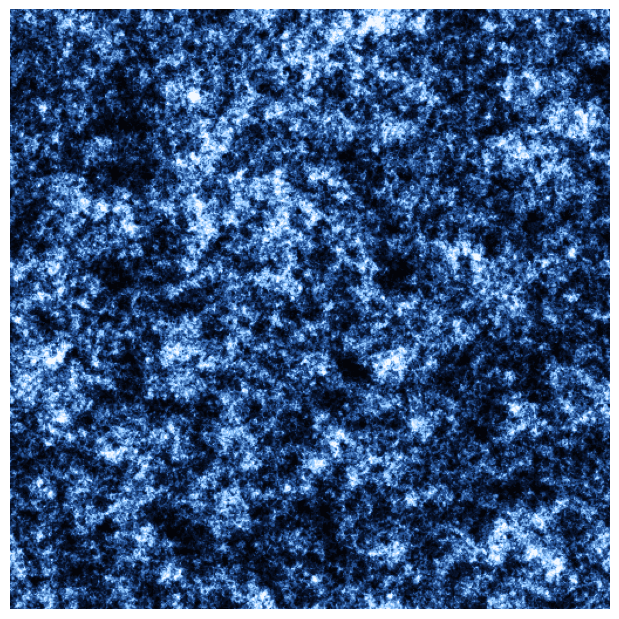

The matplotlib source for this figure: (Note: this script raises an exception after producing the figure.)
"""
Test de style — génère UN champ de densité (layer "Toile cosmique", ~300 Mpc
de côté) et le rend dans deux styles visuels distincts pour comparaison.

Méthode (cf. document d'architecture §4.3) :
  1. Spectre de puissance P(k) via approximation BBKS (transfert CDM standard).
  2. Champ gaussien aléatoire en espace de Fourier, contraint par P(k).
  3. Transformation log-normale pour des densités positives.
"""

import numpy as np
import matplotlib.pyplot as plt
from matplotlib.colors import LinearSegmentedColormap
from scipy.ndimage import gaussian_filter

# --- Paramètres cosmologiques (Planck 2018) ---
OMEGA_M = 0.315
H = 0.674
NS = 0.965
GAMMA = OMEGA_M * H  # paramètre de forme approché (BBKS, sans suppression baryonique)

N = 512               # résolution de la grille
BOX_MPC = 300.0       # côté de la boîte, en Mpc comobiles (échelle "Toile cosmique")
SEED = 42


def bbks_transfer(k_h_mpc):
    """Fonction de transfert BBKS (k en h/Mpc)."""
    q = np.maximum(k_h_mpc, 1e-8) / GAMMA
    return (np.log(1 + 2.34 * q) / (2.34 * q)) * (
        1 + 3.89 * q + (16.1 * q) ** 2 + (5.46 * q) ** 3 + (6.71 * q) ** 4
    ) ** -0.25


def power_spectrum(k_h_mpc):
    T = bbks_transfer(k_h_mpc)
    P = (k_h_mpc ** NS) * T ** 2
    P[k_h_mpc == 0] = 0
    return P


def generate_density_field(n=N, box_mpc=BOX_MPC, seed=SEED, sigma_target=1.0):
    rng = np.random.default_rng(seed)

    # Grille de nombres d'onde (en h/Mpc), convention rfft2
    d = box_mpc / n
    kx = np.fft.fftfreq(n, d=d) * 2 * np.pi
    ky = np.fft.rfftfreq(n, d=d) * 2 * np.pi
    kx_grid, ky_grid = np.meshgrid(kx, ky, indexing="ij")
    k_mag = np.sqrt(kx_grid ** 2 + ky_grid ** 2)

    P = power_spectrum(k_mag)

    # Champ gaussien complexe en Fourier, amplitude sqrt(P(k)), phases aléatoires
    noise_real = rng.normal(size=k_mag.shape)
    noise_imag = rng.normal(size=k_mag.shape)
    delta_k = (noise_real + 1j * noise_imag) * np.sqrt(P / 2.0) * n

    field = np.fft.irfft2(delta_k, s=(n, n))

    # Normalisation à une variance cible (proxy simplifié de sigma8)
    field = field / field.std() * sigma_target

    # Transformation log-normale : densités positives, cohérent avec les
    # statistiques réelles de la matière à grande échelle (cf. §4.3)
    density = np.exp(field - field.var() / 2.0)
    return density


def render_sober(density, path):
    """Style 1 : scientifique sobre — niveaux de bleu/blanc, façon carte de densité réelle."""
    cmap = LinearSegmentedColormap.from_list(
        "sober", ["#03040a", "#0a1a3a", "#2a5aa0", "#8fc7ff", "#f2f8ff"]
    )
    log_density = np.log10(density + 0.05)
    vmin, vmax = np.percentile(log_density, [2, 99.5])

    fig, ax = plt.subplots(figsize=(6, 6), dpi=150)
    ax.imshow(log_density, cmap=cmap, vmin=vmin, vmax=vmax, origin="lower")
    ax.axis("off")
    fig.subplots_adjust(left=0, right=1, top=1, bottom=0)
    fig.savefig(path, facecolor="#03040a")
    plt.close(fig)


def render_contrasted(density, path):
    """Style 2 : contrasté / artistique — façon nébuleuse, avec un léger glow sur les filaments."""
    cmap = LinearSegmentedColormap.from_list(
        "nebula", ["#020009", "#1a0a3a", "#5a1a8a", "#c02a7a", "#ff8a3a", "#fff2b0"]
    )
    log_density = np.log10(density + 0.05)
    vmin, vmax = np.percentile(log_density, [1, 99.8])
    norm = np.clip((log_density - vmin) / (vmax - vmin), 0, 1)

    # Halo/glow : version floutée additionnée pour faire "briller" les filaments denses
    glow = gaussian_filter(np.clip(norm - 0.55, 0, None), sigma=4)
    combined = np.clip(norm + glow * 1.4, 0, 1)

    fig, ax = plt.subplots(figsize=(6, 6), dpi=150)
    ax.imshow(combined, cmap=cmap, vmin=0, vmax=1, origin="lower")
    ax.axis("off")
    fig.subplots_adjust(left=0, right=1, top=1, bottom=0)
    fig.savefig(path, facecolor="#020009")
    plt.close(fig)


def render_astro(density, path):
    """Style 3 : imagerie astronomique — noir profond, matière en brun/orangé/blanc,
    avec de petits points lumineux façon étoiles/galaxies aux pics de densité."""
    cmap = LinearSegmentedColormap.from_list(
        "astro", ["#000000", "#170a05", "#4a1f0a", "#a8480f", "#e8a13a", "#fff3d6"]
    )
    log_density = np.log10(density + 0.05)
    vmin, vmax = np.percentile(log_density, [3, 99.9])
    norm = np.clip((log_density - vmin) / (vmax - vmin), 0, 1)

    # Légère texture de "poussière" pour casser l'uniformité des zones sombres
    rng = np.random.default_rng(7)
    dust = rng.normal(0, 0.015, size=norm.shape)
    norm = np.clip(norm + dust, 0, 1)

    rgba = cmap(norm)
    rgb = rgba[:, :, :3]

    # Points lumineux ponctuels aux pics locaux de densité (façon étoiles/galaxies)
    from scipy.ndimage import maximum_filter
    local_max = (density == maximum_filter(density, size=6)) & (density > np.percentile(density, 99.2))
    ys, xs = np.where(local_max)
    star_layer = np.zeros(norm.shape)
    star_layer[ys, xs] = 1.0
    star_glow = gaussian_filter(star_layer, sigma=0.8) * 3.0
    star_glow = np.clip(star_glow, 0, 1)

    for c in range(3):
        rgb[:, :, c] = np.clip(rgb[:, :, c] + star_glow * (1.0 if c != 2 else 0.85), 0, 1)

    fig, ax = plt.subplots(figsize=(6, 6), dpi=150)
    ax.imshow(rgb, origin="lower")
    ax.axis("off")
    fig.subplots_adjust(left=0, right=1, top=1, bottom=0)
    fig.savefig(path, facecolor="#000000")
    plt.close(fig)


if __name__ == "__main__":
    density = generate_density_field()
    render_sober(density, "/mnt/user-data/outputs/style_sobre.png")
    render_contrasted(density, "/mnt/user-data/outputs/style_contraste.png")
    render_astro(density, "/mnt/user-data/outputs/style_astro.png")
    print("Densité générée : min", density.min(), "max", density.max(), "moyenne", density.mean())
    print("Images sauvegardées.")
